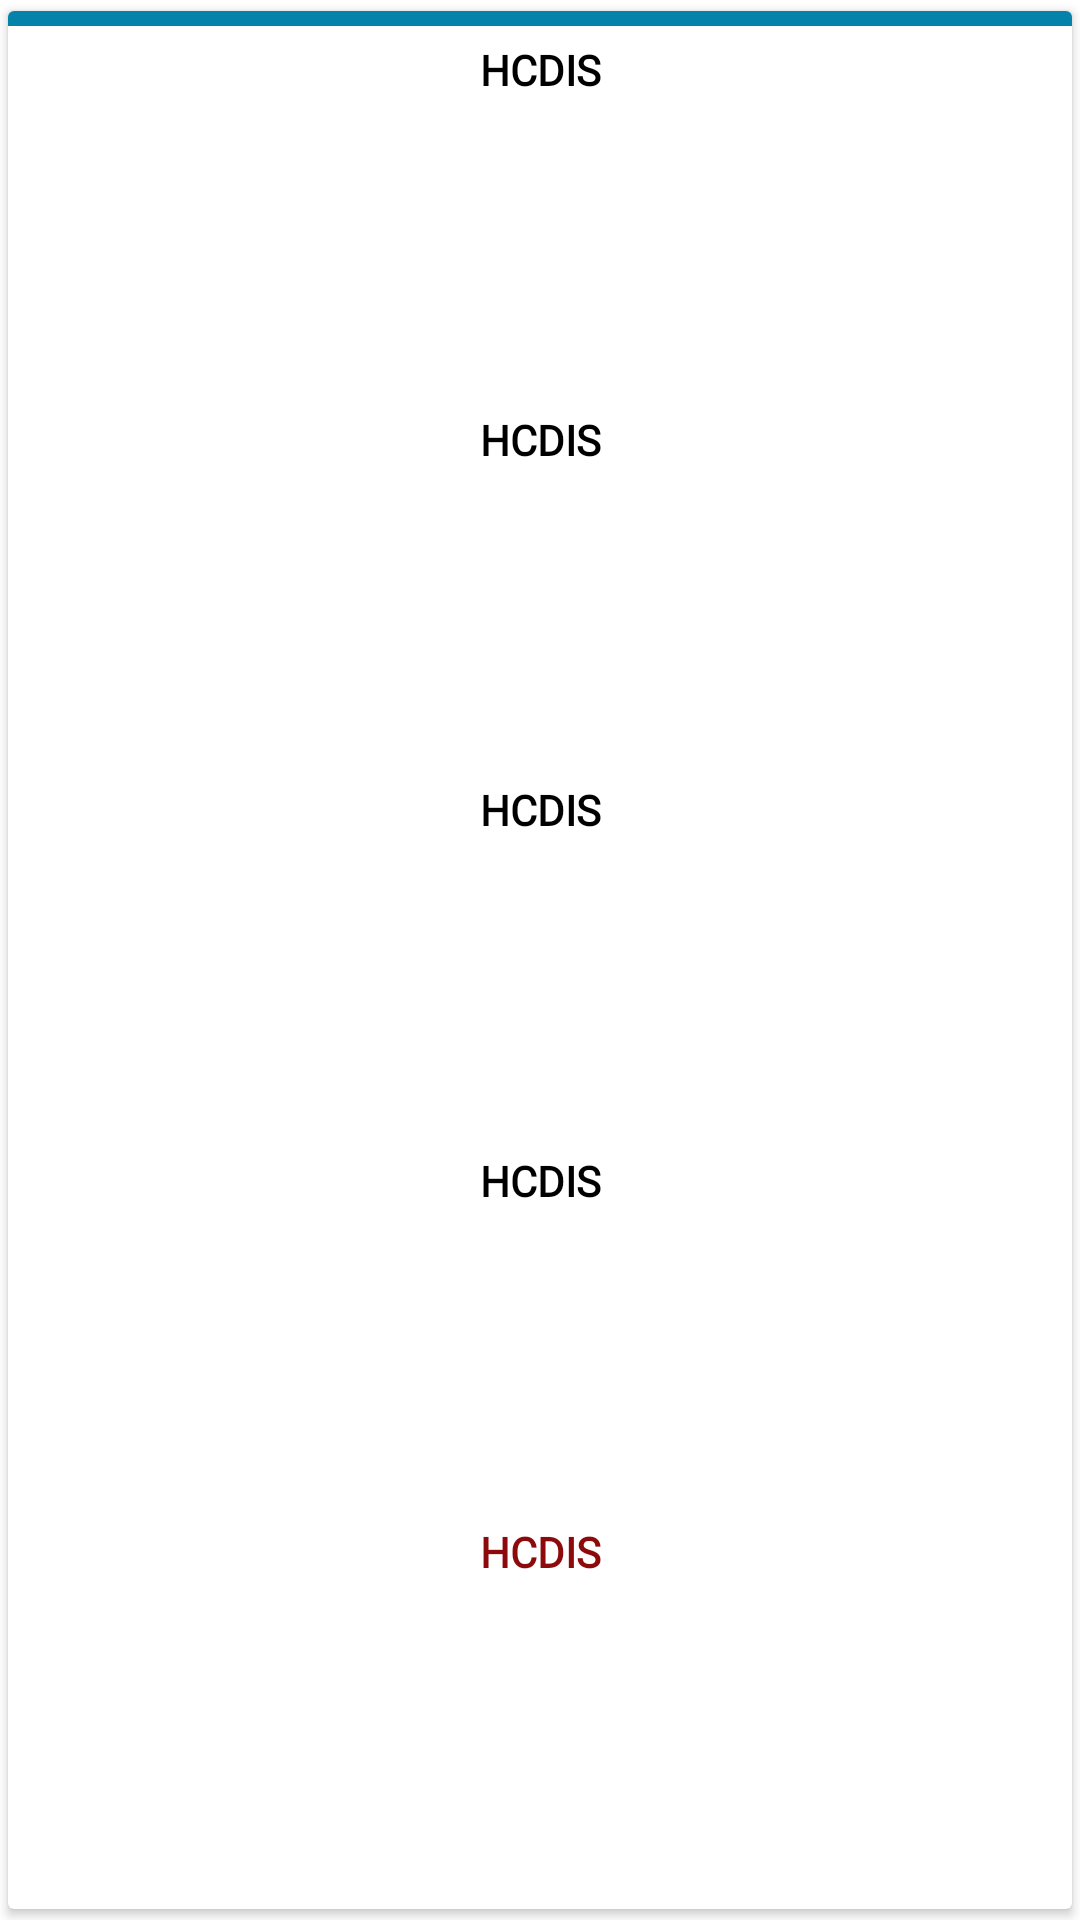

Write the Android layout XML for this screen, with the resource values it uses.
<!-- AndroidManifest.xml: application theme Theme.TCPEncroachmentHaryana -->
<!-- res/layout/admin_user_id_card.xml -->
<?xml version="1.0" encoding="utf-8"?>

<androidx.cardview.widget.CardView xmlns:android="http://schemas.android.com/apk/res/android"
    xmlns:app="http://schemas.android.com/apk/res-auto"
    android:id="@+id/adminUserCard"
    android:layout_width="match_parent"
    android:layout_height="wrap_content"
    app:cardElevation="2dp"
    app:cardUseCompatPadding="true">


    <LinearLayout
        android:layout_width="match_parent"
        android:layout_height="match_parent"
        android:orientation="vertical">

        <View
            android:layout_width="match_parent"
            android:layout_height="5dp"
            android:background="@color/appColor" />

        <LinearLayout
            android:layout_width="match_parent"
            android:layout_height="match_parent"
            android:layout_margin="5dp"
            android:orientation="vertical">


            <TextView
                android:id="@+id/userName"
                android:layout_width="match_parent"
                android:layout_height="0dp"
                android:layout_weight="1"
                android:fontFamily="@font/robo"
                android:text="@string/app_name"
                android:textAlignment="center"
                android:textColor="@color/black"
                android:textSize="14sp"
                android:textStyle="bold" />
            <TextView
                android:id="@+id/name"
                android:layout_width="match_parent"
                android:layout_height="0dp"
                android:layout_weight="1"
                android:fontFamily="@font/robo"
                android:text="@string/app_name"
                android:textAlignment="center"
                android:textColor="@color/black"
                android:textSize="14sp"
                android:textStyle="bold" />

            <TextView
                android:id="@+id/userPhoneNumber"
                android:layout_width="match_parent"
                android:layout_height="0dp"
                android:layout_weight="1"
                android:fontFamily="@font/robo"
                android:text="@string/app_name"
                android:textAlignment="center"
                android:textColor="@color/black"
                android:textSize="14sp"
                android:textStyle="bold" />

            <TextView
                android:id="@+id/userRankLevel"
                android:layout_width="match_parent"
                android:layout_height="0dp"
                android:layout_weight="1"
                android:fontFamily="@font/robo"
                android:text="@string/app_name"
                android:textAlignment="center"
                android:textColor="@color/black"
                android:textSize="14sp"
                android:textStyle="bold" />

            <TextView
                android:id="@+id/userAssignedDist"
                android:layout_width="match_parent"
                android:layout_height="0dp"
                android:layout_weight="1"
                android:fontFamily="@font/robo"
                android:text="@string/app_name"
                android:textAlignment="center"
                android:textColor="@color/red"
                android:textSize="14sp"
                android:textStyle="bold" />
        </LinearLayout>


        <LinearLayout
            android:layout_marginBottom="@dimen/dp_5"
            android:layout_width="match_parent"
            android:layout_height="wrap_content"
            android:orientation="horizontal">

            <TextView
                android:id="@+id/viewOnMapTextView"
                android:layout_width="0dp"
                android:layout_height="wrap_content"
                android:layout_gravity="center"
                android:layout_marginStart="15dp"
                android:layout_marginEnd="15dp"
                android:layout_weight="1"
                android:background="@drawable/text_background"
                android:padding="5dp"
                android:text="@string/view_on_map"
                android:textAlignment="center"
                android:textColor="@color/white"
                android:textSize="10sp"
                android:textStyle="bold"
                android:visibility="visible" />

            <TextView
                android:id="@+id/historyTextView"
                android:layout_width="0dp"
                android:layout_height="wrap_content"
                android:layout_gravity="center"
                android:layout_marginStart="15dp"
                android:layout_marginEnd="15dp"
                android:layout_weight="1"
                android:background="@drawable/text_background"
                android:gravity="center"
                android:padding="5dp"
                android:text="@string/builtup_history"

                android:textAlignment="center"
                android:textColor="@color/white"
                android:textSize="10sp"
                android:textStyle="bold"
                android:visibility="visible" />


        </LinearLayout>


    </LinearLayout>
</androidx.cardview.widget.CardView>
<!-- resources referenced by this layout -->
<resources>
  <color name="appColor">#0383aa</color>
  <color name="black">#000000</color>
  <color name="red">#8C0A0C</color>
  <color name="white">#FFFFFF</color>
  <dimen name="dp_5">5dp</dimen>
  <!-- drawable text_background (drawable) -->
  <?xml version="1.0" encoding="utf-8"?>
  
  <shape xmlns:android="http://schemas.android.com/apk/res/android"
      android:shape="rectangle">
      <gradient
          android:centerColor="@color/appColor"
          android:endColor="@color/appColor"
          android:startColor="@color/appColor"
  
         />
  
  
  
      <corners
          android:radius="16dp" />
  
  
  </shape>
  <string name="app_name">HCDIS</string>
  <string name="builtup_history">BuiltUp - History</string>
  <string name="view_on_map">View On Map 🗺️</string>
  <style name="Theme.TCPEncroachmentHaryana" parent="Theme.MaterialComponents.DayNight.DarkActionBar">
          
          <item name="colorPrimary">@color/appColor</item>
          <item name="colorPrimaryVariant">@color/appColor</item>
          <item name="colorOnPrimary">@color/white</item>
          
          <item name="colorSecondary">@color/teal_200</item>
          <item name="colorSecondaryVariant">@color/teal_700</item>
          <item name="colorOnSecondary">@color/black</item>
          
          <item name="android:statusBarColor">?attr/colorPrimaryVariant</item>
  
          
      </style>
  <color name="teal_200">#FF03DAC5</color>
  <color name="teal_700">#FF018786</color>
</resources>
